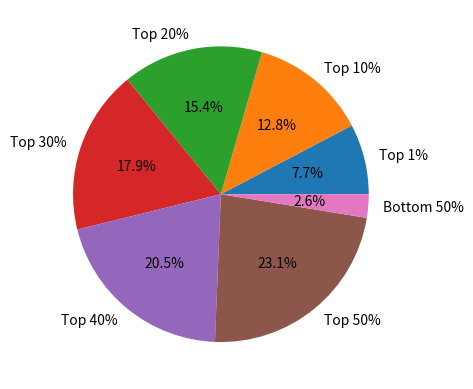

This chart was generated by the following Python code:
import matplotlib.pyplot as plt
import pandas as pd

# 创建一个数据框
df = pd.DataFrame({'Income group': ['Top 1%', 'Top 10%', 'Top 20%', 'Top 30%', 'Top 40%', 'Top 50%', 'Bottom 50%'], 'Share of wealth': [0.3, 0.5, 0.6, 0.7, 0.8, 0.9, 0.1]})

# 创建一个饼图
plt.pie(df['Share of wealth'], labels=df['Income group'], autopct='%1.1f%%')

# 显示饼图
plt.show()
